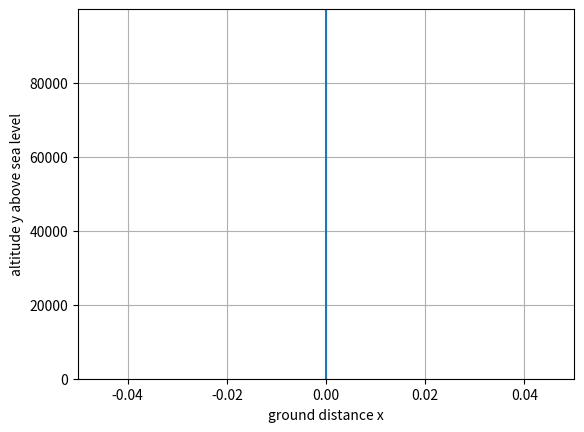

Reproduce this figure in Python.
import math
import matplotlib.pyplot as plt


R = 6.371e6
y_step = -10 # ex gravidade
x_step = 10  # ex vel inicial ...

ground_x = []
altitude = []


x = 0
y = R + 100_000

x_ground = 0
y_altitude = y

theta = math.atan(x / y)
print("theta: ", theta)
x_flat = x_step

while y_altitude >= 0 and x_ground < 1_000_000: 
    x_flat += x_step

    ''' convertemos coordenadas flat earth para round earth, consoante o theta em que estamos'''
    # só movimento pra baixo: y diminui -> x mantem igual
    x += y_step * math.sin(theta) 
    y += y_step * math.cos(theta) 

    # só movimento prá esquerda: x diminui -> y mantem igual
    # x += x_step * math.cos(theta)
    # y += - x_step * math.sin(theta) 

    x_ground = R * theta
    y_altitude = math.sqrt(x**2 + y**2) - R
    print("x_flat: ", x_flat ,"x: ", x, "x: ",x_ground ," y: ", y, " theta: ", theta)
    # if y_altitude != y:
    #     print("y_altitude: ", y_altitude, " y: ", y)
    ground_x.append(x_ground)
    altitude.append(y_altitude)
    
    '''Atualizamos theta para a posição atual'''
    theta = math.atan(x / y)
    
print("R: ",R)
print("perimetro/4: ", R * math.pi / 2)

print("\nmin ground_x: ", min(ground_x))
print("max ground_x: ", max(ground_x))
print("error: ", max(ground_x) - min(ground_x))
print("\nmin altitude: ", min(altitude))
print("max altitude: ", max(altitude))
print("error: ", max(altitude) - min(altitude))

# Plotar trajetoria no mesmo plot
plt.plot(ground_x, altitude)
plt.xlabel("ground distance x")
plt.ylabel("altitude y above sea level")
plt.xlim(min(ground_x), max(ground_x))
plt.ylim(min(altitude), max(altitude))
plt.grid(True)
plt.show()




